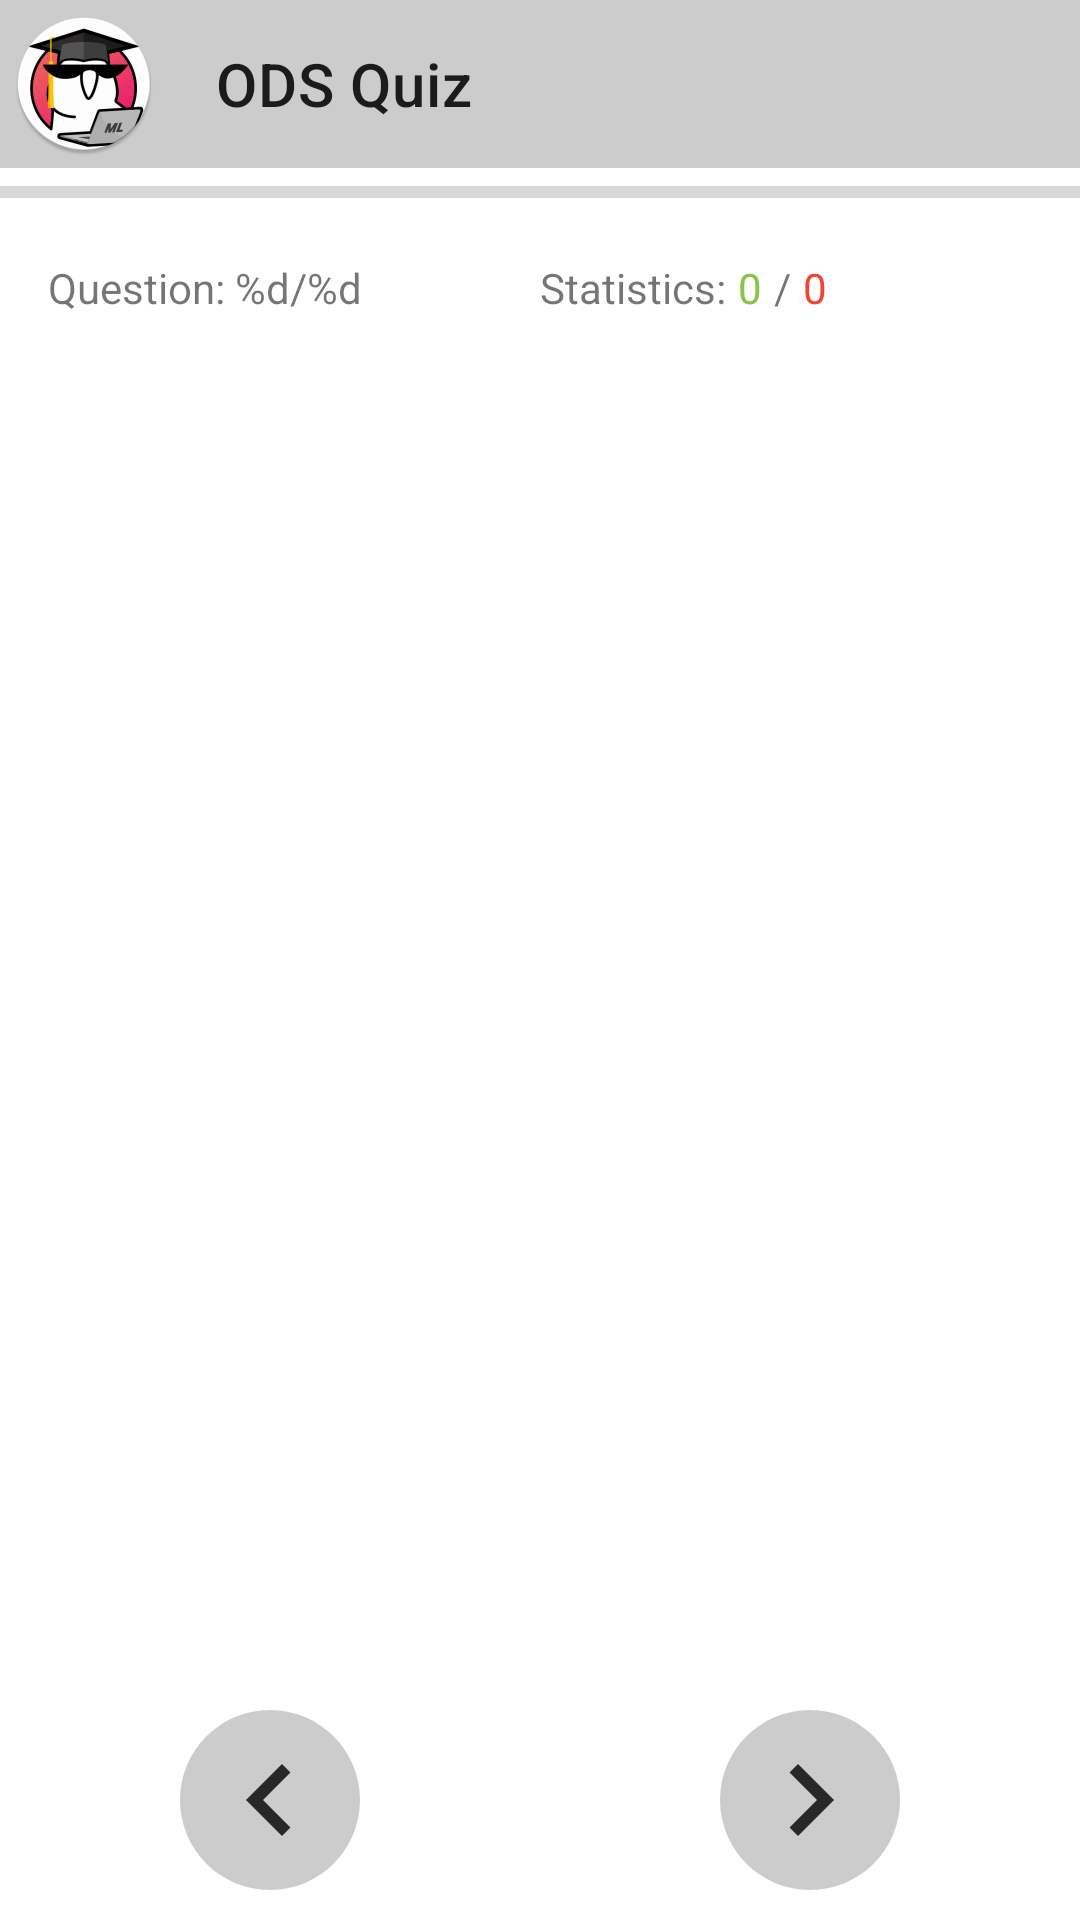

Write the Android layout XML for this screen, with the resource values it uses.
<!-- AndroidManifest.xml: application theme Theme.Ods -->
<!-- res/layout/fragment_quest.xml -->
<?xml version="1.0" encoding="utf-8"?>
<FrameLayout xmlns:android="http://schemas.android.com/apk/res/android"
    xmlns:app="http://schemas.android.com/apk/res-auto"
    android:layout_width="match_parent"
    android:layout_height="match_parent">

    <include layout="@layout/toolbar"/>

<androidx.constraintlayout.widget.ConstraintLayout
    android:layout_width="match_parent"
    android:layout_height="match_parent"
    android:layout_marginTop="?attr/actionBarSize"
    android:orientation="vertical">

    <ProgressBar
        android:id="@+id/progressBar"
        style="?android:attr/progressBarStyleHorizontal"
        android:layout_width="match_parent"

        app:layout_constraintEnd_toEndOf="parent"
        app:layout_constraintStart_toStartOf="parent"
        app:layout_constraintTop_toTopOf="parent"
        android:layout_height="wrap_content" />

    <LinearLayout
        android:id="@+id/linearLayout3"
        android:layout_width="match_parent"
        android:layout_height="48dp"
        android:gravity="center"
        android:orientation="horizontal"
        app:layout_constraintTop_toBottomOf="@+id/progressBar"
        app:layout_constraintEnd_toEndOf="parent"
        app:layout_constraintStart_toStartOf="parent">

        <TextView
            android:id="@+id/text_quest_count"
            android:layout_width="0dp"
            android:layout_height="wrap_content"
            android:layout_weight="0.5"
            android:gravity="start"
            android:paddingStart="16dp"
            android:paddingEnd="8dp"
            android:text="@string/quest_counter" />

        <LinearLayout
            android:layout_width="0dp"
            android:layout_weight="0.5"
            android:layout_height="wrap_content"
            android:orientation="horizontal"
            android:layout_gravity="center">
            <TextView
                android:id="@+id/text_statistic"
                android:layout_width="wrap_content"
                android:layout_height="wrap_content"
                android:text="@string/quest_statistic" />

            <TextView
                android:id="@+id/right_count"
                android:layout_width="wrap_content"
                android:layout_height="wrap_content"
                android:paddingStart="4dp"
                android:paddingEnd="4dp"
                android:textColor="@color/green"
                android:text="@string/zero" />

            <TextView
                android:layout_width="wrap_content"
                android:layout_height="wrap_content"
                android:text="@string/slash" />

            <TextView
                android:id="@+id/wrong_count"
                android:layout_width="wrap_content"
                android:layout_height="wrap_content"
                android:paddingStart="4dp"
                android:paddingEnd="4dp"
                android:textColor="@color/red"
                android:text="@string/zero" />

        </LinearLayout>


    </LinearLayout>

    <ScrollView
        android:id="@+id/scrollView"
        android:layout_width="match_parent"
        android:layout_height="0dp"
        app:layout_constraintBottom_toTopOf="@+id/linearLayout4"
        app:layout_constraintEnd_toEndOf="parent"
        app:layout_constraintStart_toStartOf="parent"
        app:layout_constraintTop_toBottomOf="@+id/linearLayout3">

        <LinearLayout
            android:id="@+id/quest_layout"
            android:layout_width="match_parent"
            android:layout_height="wrap_content"
            android:orientation="vertical"
            android:padding="8dp">

        </LinearLayout>

    </ScrollView>

    <LinearLayout
        android:id="@+id/linearLayout4"
        android:layout_width="match_parent"
        android:layout_height="80dp"
        android:orientation="horizontal"

        app:layout_constraintBottom_toBottomOf="parent"
        app:layout_constraintEnd_toEndOf="parent"
        app:layout_constraintStart_toStartOf="parent"
        android:baselineAligned="false">

        <FrameLayout
            android:layout_width="0dp"
            android:layout_height="match_parent"
            android:layout_weight="0.5">

            <ImageButton
                android:id="@+id/btn_back"
                android:layout_width="60dp"
                android:layout_height="60dp"
                android:layout_gravity="center"
                android:background="@drawable/btn_normal"
                android:contentDescription="@string/back"
                android:src="@drawable/ic_chevron_left_black_24dp" />

        </FrameLayout>

        <FrameLayout
            android:layout_width="0dp"
            android:layout_weight="0.5"
            android:layout_height="match_parent">

            <ImageButton
                android:id="@+id/btn_forward"
                android:layout_width="60dp"
                android:layout_height="60dp"
                android:layout_gravity="center_horizontal|center_vertical"
                android:background="@drawable/btn_normal"
                android:contentDescription="@string/forward"
                android:src="@drawable/ic_chevron_right_black_24dp" />

        </FrameLayout>
    </LinearLayout>


</androidx.constraintlayout.widget.ConstraintLayout>

</FrameLayout>
<!-- res/layout/toolbar.xml (included above) -->
<?xml version="1.0" encoding="utf-8"?>
<com.google.android.material.appbar.AppBarLayout
    xmlns:android="http://schemas.android.com/apk/res/android"
    android:layout_width="match_parent"
    android:layout_height="wrap_content">

    <androidx.appcompat.widget.Toolbar
    xmlns:app="http://schemas.android.com/apk/res-auto"
    android:id="@+id/app_toolbar"
    android:layout_width="match_parent"
    android:layout_height="?attr/actionBarSize"
    android:background="@color/card_background"
    app:navigationIcon="@mipmap/ic_round"
    app:title="@string/app_name" />

</com.google.android.material.appbar.AppBarLayout>
<!-- resources referenced by this layout -->
<resources>
  <color name="card_background">#CCCCCC</color>
  <color name="green">#8BC34A</color>
  <color name="red">#F44336</color>
  <!-- drawable btn_normal (drawable) -->
  <?xml version="1.0" encoding="utf-8"?>
  <shape xmlns:android="http://schemas.android.com/apk/res/android"
      android:shape="oval">
      <solid
          android:color="@color/card_background"/>
  </shape>
  <!-- drawable ic_chevron_left_black_24dp (drawable) -->
  <vector android:alpha="0.8" android:height="48dp"
      android:viewportHeight="24.0" android:viewportWidth="24.0"
      android:width="48dp" xmlns:android="http://schemas.android.com/apk/res/android">
      <path android:fillColor="#FF000000" android:pathData="M15.41,7.41L14,6l-6,6 6,6 1.41,-1.41L10.83,12z"/>
  </vector>
  <!-- drawable ic_chevron_right_black_24dp (drawable) -->
  <vector android:alpha="0.8" android:height="48dp"
      android:viewportHeight="24.0" android:viewportWidth="24.0"
      android:width="48dp" xmlns:android="http://schemas.android.com/apk/res/android">
      <path android:fillColor="#FF000000" android:pathData="M10,6L8.59,7.41 13.17,12l-4.58,4.59L10,18l6,-6z"/>
  </vector>
  <!-- mipmap ic_round: png bitmap (mipmap-hdpi, 6571 bytes) -->
  <string name="app_name">ODS Quiz</string>
  <string name="back">back</string>
  <string name="forward">forward</string>
  <string name="quest_counter">Question: %d/%d</string>
  <string name="quest_statistic">Statistics: </string>
  <string name="slash">/</string>
  <string name="zero">0</string>
  <style name="Theme.Ods" parent="Theme.MaterialComponents.Light.NoActionBar">
          
          <item name="colorPrimary">@color/colorPrimary</item>
          <item name="colorPrimaryDark">@color/colorPrimaryDark</item>
          <item name="colorAccent">@color/colorAccent</item>
      </style>
  <color name="colorPrimary">#B1B1B1</color>
  <color name="colorPrimaryDark">#545456</color>
  <color name="colorAccent">#D81B60</color>
</resources>
